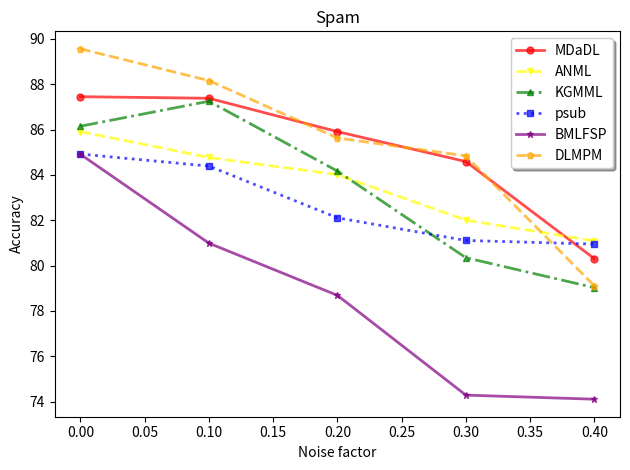

Source code (Python):
import matplotlib.pyplot as plt
import numpy as np

# 数据
data = {
    'Noise factor': [0, 0.1, 0.2, 0.3 ,0.4],
    'MDaDL': [87.45,87.38,85.91,84.59,80.31],
    'ANML': [85.91,84.77,84.01,82.01,81.09],
    'KGMML': [86.15,87.25,84.17,80.35,79.03],
    'psub': [84.92,84.39,82.11,81.11,80.95],
    'BMLFSP': [84.91,80.99,78.69,74.29,74.11],
    'DLMPM': [89.56,88.16,85.63,84.84,79.11],
}

# 绘制图表
fig, ax = plt.subplots()
ax.plot(data['Noise factor'], data['MDaDL'], label='MDaDL', linestyle='-', color='red', marker='o', markersize=5, linewidth=2, alpha=0.7)
ax.plot(data['Noise factor'], data['ANML'], label='ANML', linestyle='--', color='yellow', marker='v', markersize=5, linewidth=2, alpha=0.7)
ax.plot(data['Noise factor'], data['KGMML'], label='KGMML', linestyle='-.', color='green', marker='^', markersize=5, linewidth=2, alpha=0.7)
ax.plot(data['Noise factor'], data['psub'], label='psub', linestyle=':', color='blue', marker='s', markersize=5, linewidth=2, alpha=0.7)
ax.plot(data['Noise factor'], data['BMLFSP'], label='BMLFSP', linestyle='-', color='purple', marker='*', markersize=5, linewidth=2, alpha=0.7)
ax.plot(data['Noise factor'], data['DLMPM'], label='DLMPM', linestyle='--', color='orange', marker='p', markersize=5, linewidth=2, alpha=0.7)

# 添加标题和标签
ax.set_title('Spam')
ax.set_xlabel('Noise factor')
ax.set_ylabel('Accuracy')

# 添加图例
ax.legend(loc='upper right', shadow=True)

# 调整布局
plt.tight_layout()

# 保存图表
plt.savefig('Spam01.png')